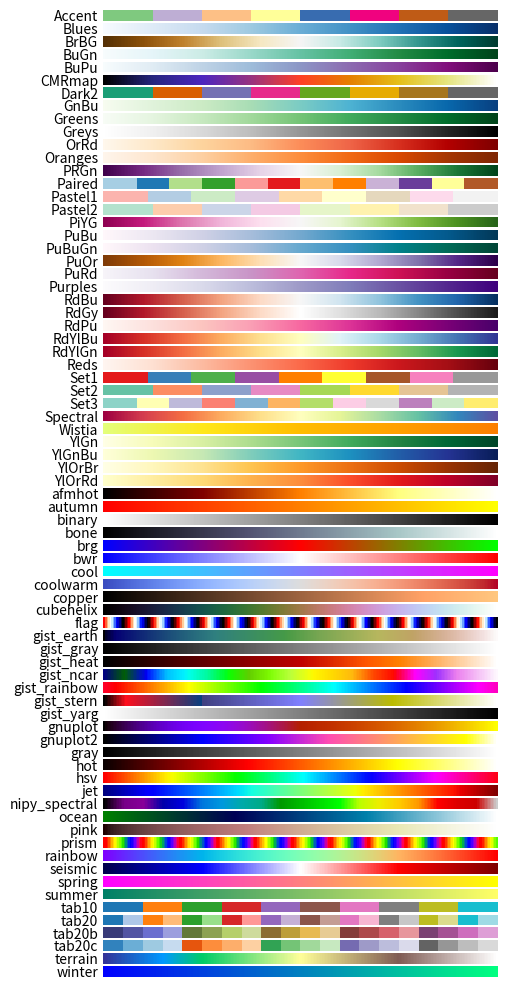

This chart was generated by the following Python code:
__author__ = 'WRCC-DLM'
import numpy as np
import matplotlib.pyplot as plt

a = np.linspace(0, 1, 256).reshape(1,-1)
a = np.vstack((a,a))

# Get a list of the colormaps in matplotlib.  Ignore the ones that end with
# '_r' because these are simply reversed versions of ones that don't end
# with '_r'
maps = sorted(m for m in plt.cm.datad if not m.endswith("_r"))
nmaps = len(maps) + 1

fig = plt.figure(figsize=(5,10))
fig.subplots_adjust(top=0.99, bottom=0.01, left=0.2, right=0.99)
for i,m in enumerate(maps):
    ax = plt.subplot(nmaps, 1, i+1)
    plt.axis("off")
    plt.imshow(a, aspect='auto', cmap=plt.get_cmap(m), origin='lower')
    pos = list(ax.get_position().bounds)
    fig.text(pos[0] - 0.01, pos[1], m, fontsize=10, horizontalalignment='right')
    print(m)

plt.show()
